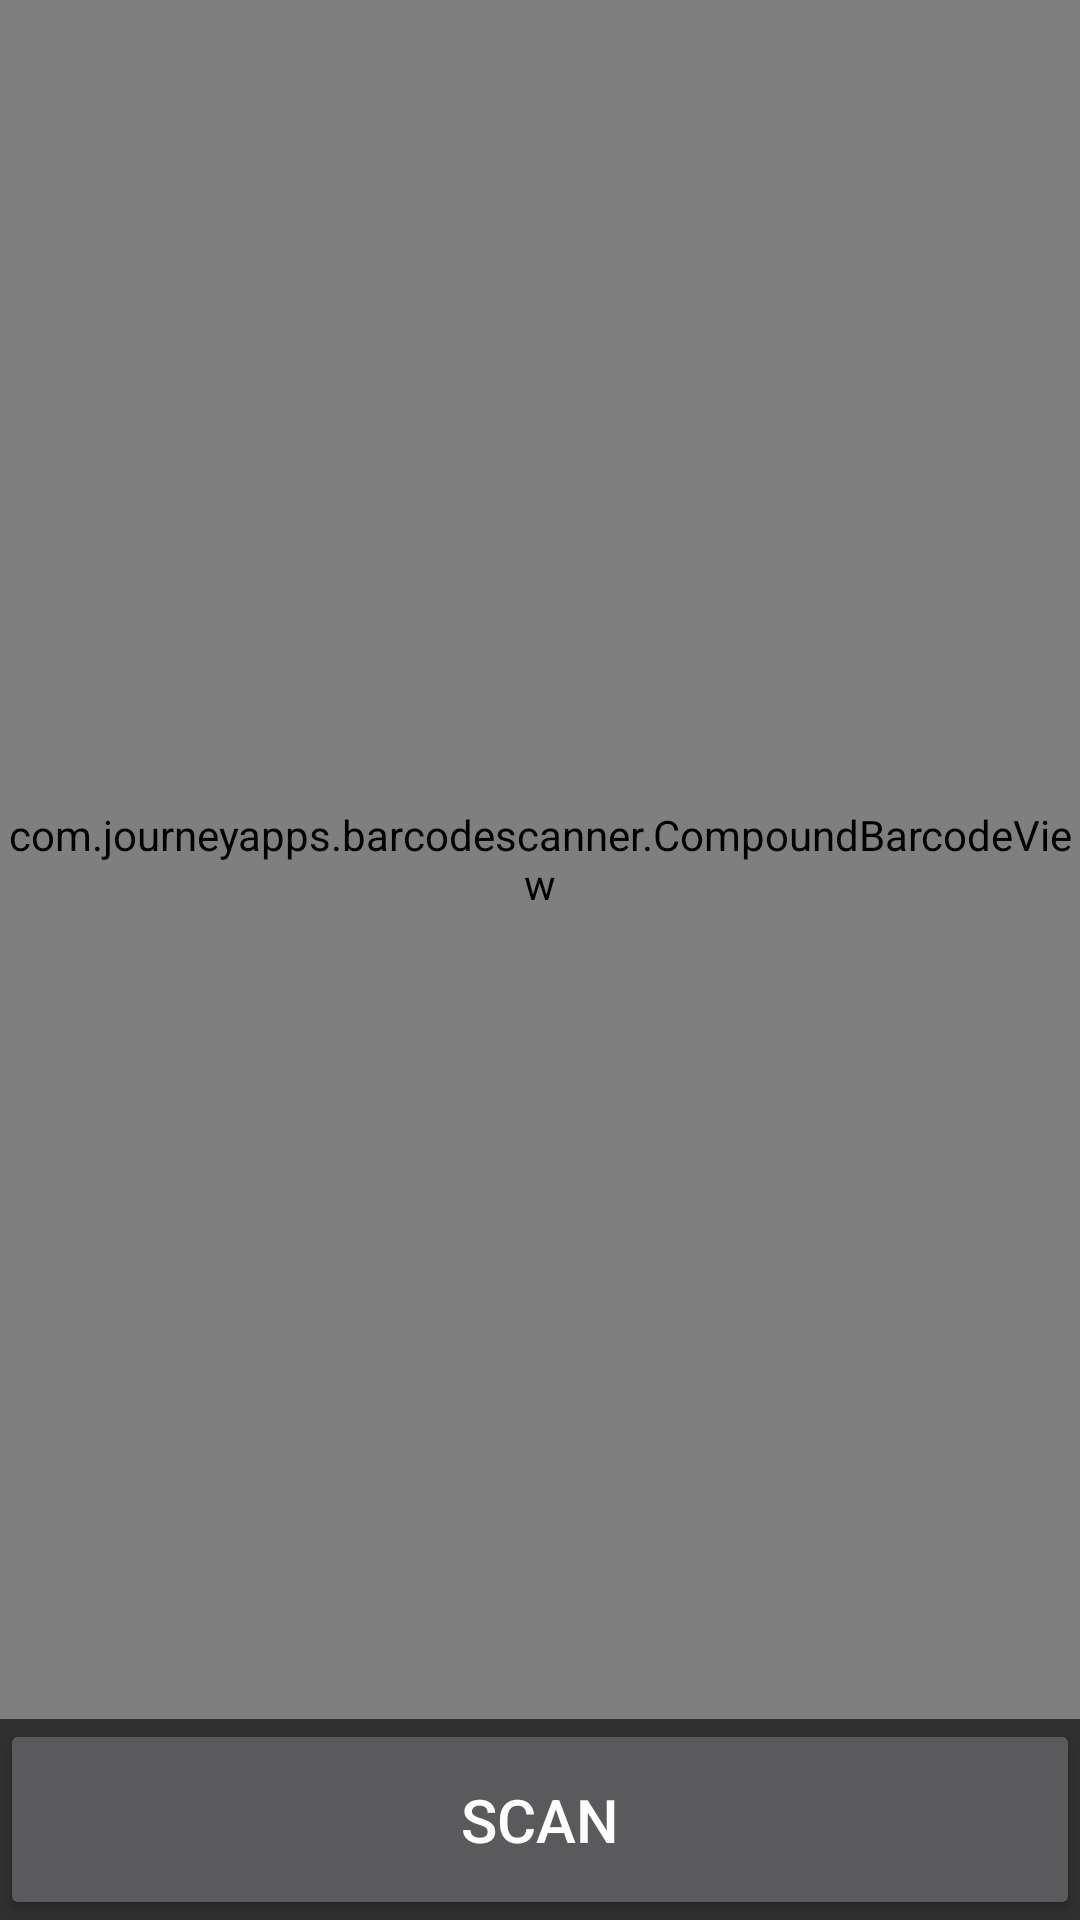

The Android layout XML behind this screen, and the referenced resources:
<!-- AndroidManifest.xml: application theme AppThemeNoActionBar -->
<!-- res/layout/activity_capture.xml -->
<?xml version="1.0" encoding="utf-8"?>
<RelativeLayout xmlns:android="http://schemas.android.com/apk/res/android"
    android:layout_width="match_parent"
    android:layout_height="match_parent"
    android:orientation="vertical">

    <com.journeyapps.barcodescanner.CompoundBarcodeView
        android:id="@+id/barcode_scanner"
        android:layout_width="match_parent"
        android:layout_height="match_parent"
        android:layout_above="@+id/scan"/>

    <Button
        android:id="@+id/scan"
        android:layout_width="match_parent"
        android:layout_height="wrap_content"
        android:layout_alignParentBottom="true"
        android:padding="@dimen/marginExtraLarge"
        android:textSize="@dimen/textSize"
        android:textColor="@android:color/white"
        android:text="SCAN"/>

    <Button
        android:id="@+id/cancel"
        android:layout_width="match_parent"
        android:layout_height="wrap_content"
        android:layout_alignParentBottom="true"
        android:padding="@dimen/marginExtraLarge"
        android:textSize="@dimen/textSize"
        android:textColor="@android:color/white"
        android:text="@android:string/cancel"
        android:visibility="gone"/>

</RelativeLayout>
<!-- resources referenced by this layout -->
<resources>
  <dimen name="marginExtraLarge">20dp</dimen>
  
      /**
      ** PICTURES
      **/
  <dimen name="textSize">20sp</dimen>
  <style name="AppThemeNoActionBar" parent="Theme.AppCompat.NoActionBar">
      </style>
</resources>
